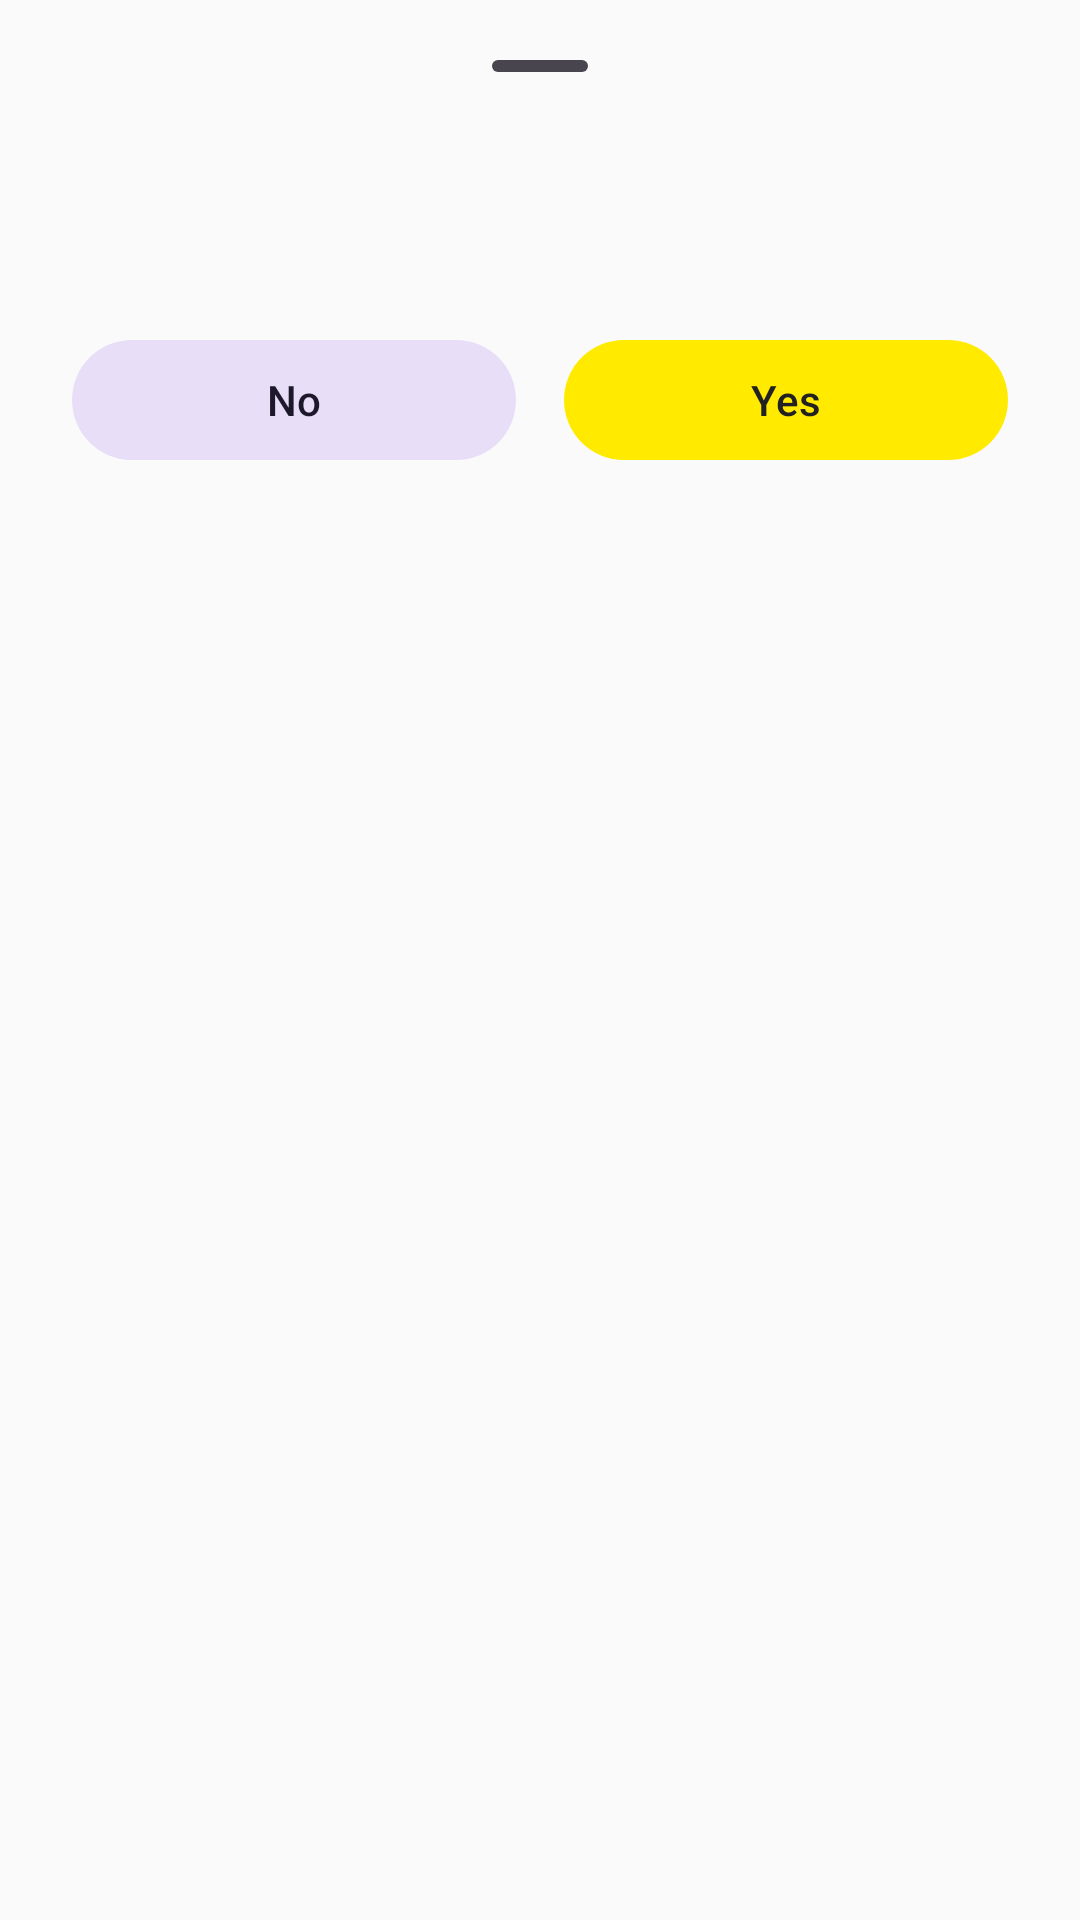

Layout XML and referenced resources for this Android screen:
<!-- AndroidManifest.xml: application theme Theme.Notes -->
<!-- res/layout/dialog_confirmation.xml -->
<?xml version="1.0" encoding="utf-8"?>
<androidx.constraintlayout.widget.ConstraintLayout xmlns:android="http://schemas.android.com/apk/res/android"
    xmlns:app="http://schemas.android.com/apk/res-auto"
    xmlns:tools="http://schemas.android.com/tools"
    android:layout_width="match_parent"
    android:layout_height="wrap_content"
    android:padding="8dp">

    <com.google.android.material.bottomsheet.BottomSheetDragHandleView
        android:id="@+id/handler"
        android:layout_width="match_parent"
        android:layout_height="wrap_content"
        app:layout_constraintTop_toTopOf="parent" />

    <TextView
        android:id="@+id/tv_confirmation_question"
        android:layout_width="match_parent"
        android:layout_height="wrap_content"
        android:layout_margin="8dp"
        android:gravity="center"
        android:textAppearance="@style/TextAppearance.Material3.TitleLarge"
        android:textColor="?attr/colorOnBackground"
        app:layout_constraintTop_toBottomOf="@id/handler"
        tools:text="@string/note_delete_confirmation_question" />

    <com.google.android.material.button.MaterialButton
        android:id="@+id/btn_no"
        style="@style/Widget.Material3.Button.TonalButton"
        android:layout_width="0dp"
        android:layout_height="wrap_content"
        android:layout_marginStart="16dp"
        android:layout_marginTop="16dp"
        android:layout_marginEnd="8dp"
        android:text="@string/no"
        app:layout_constraintEnd_toStartOf="@id/btn_yes"
        app:layout_constraintStart_toStartOf="parent"
        app:layout_constraintTop_toBottomOf="@id/tv_confirmation_question" />

    <com.google.android.material.button.MaterialButton
        android:id="@+id/btn_yes"
        android:layout_width="0dp"
        android:layout_height="wrap_content"
        android:layout_marginStart="8dp"
        android:layout_marginTop="16dp"
        android:layout_marginEnd="16dp"
        android:text="@string/yes"
        app:backgroundTint="?attr/colorSecondary"
        app:layout_constraintEnd_toEndOf="parent"
        app:layout_constraintStart_toEndOf="@id/btn_no"
        app:layout_constraintTop_toBottomOf="@id/tv_confirmation_question" />

</androidx.constraintlayout.widget.ConstraintLayout>
<!-- resources referenced by this layout -->
<resources>
  <string name="no">No</string>
  <string name="note_delete_confirmation_question">Do you want to delete the note?</string>
  <string name="yes">Yes</string>
  <style name="Theme.Notes" parent="Theme.Material3.DayNight.NoActionBar">
          
          <item name="colorPrimary">@color/gray300</item>
          <item name="colorPrimaryVariant">@color/gray500</item>
          <item name="colorOnPrimary">@color/gray900</item>
          
          <item name="colorSecondary">@color/yellow_a_400</item>
          <item name="colorOnSecondary">@color/gray900</item>
          
          <item name="android:statusBarColor">?attr/colorPrimary</item>
          
          <item name="android:colorBackground">@color/gray50</item>
          <item name="colorOnBackground">@color/gray900</item>
  
          <item name="colorSurface">?colorPrimary</item>
          <item name="colorOnSurface">?attr/colorOnBackground</item>
          <item name="colorSurfaceContainerHigh">?colorPrimary</item>
  
          <item name="colorError">@color/red500</item>
          <item name="colorOnError">@color/gray100</item>
  
          <item name="bottomSheetDialogTheme">@style/ThemeOverlay.App.BottomSheetDialog</item>
      </style>
  <color name="gray300">#E0E0E0</color>
  <color name="gray500">#9E9E9E</color>
  <color name="gray900">#212121</color>
  <color name="yellow_a_400">#FFEA00</color>
  <color name="gray50">#FAFAFA</color>
  <color name="red500">#F44336</color>
  <color name="gray100">#F5F5F5</color>
  <style name="ThemeOverlay.App.BottomSheetDialog" parent="ThemeOverlay.Material3.BottomSheetDialog">
          <item name="bottomSheetStyle">@style/ModalBottomSheetDialog</item>
      </style>
  <style name="ModalBottomSheetDialog" parent="Widget.Material3.BottomSheet.Modal">
          <item name="backgroundTint">?colorSurface</item>
          <item name="shapeAppearance">@style/ShapeAppearance.App.LargeComponent</item>
      </style>
  <style name="ShapeAppearance.App.LargeComponent" parent="ShapeAppearance.Material3.LargeComponent">
          <item name="cornerSize">@dimen/bottom_sheet_dialog_corner_radius</item>
      </style>
</resources>
